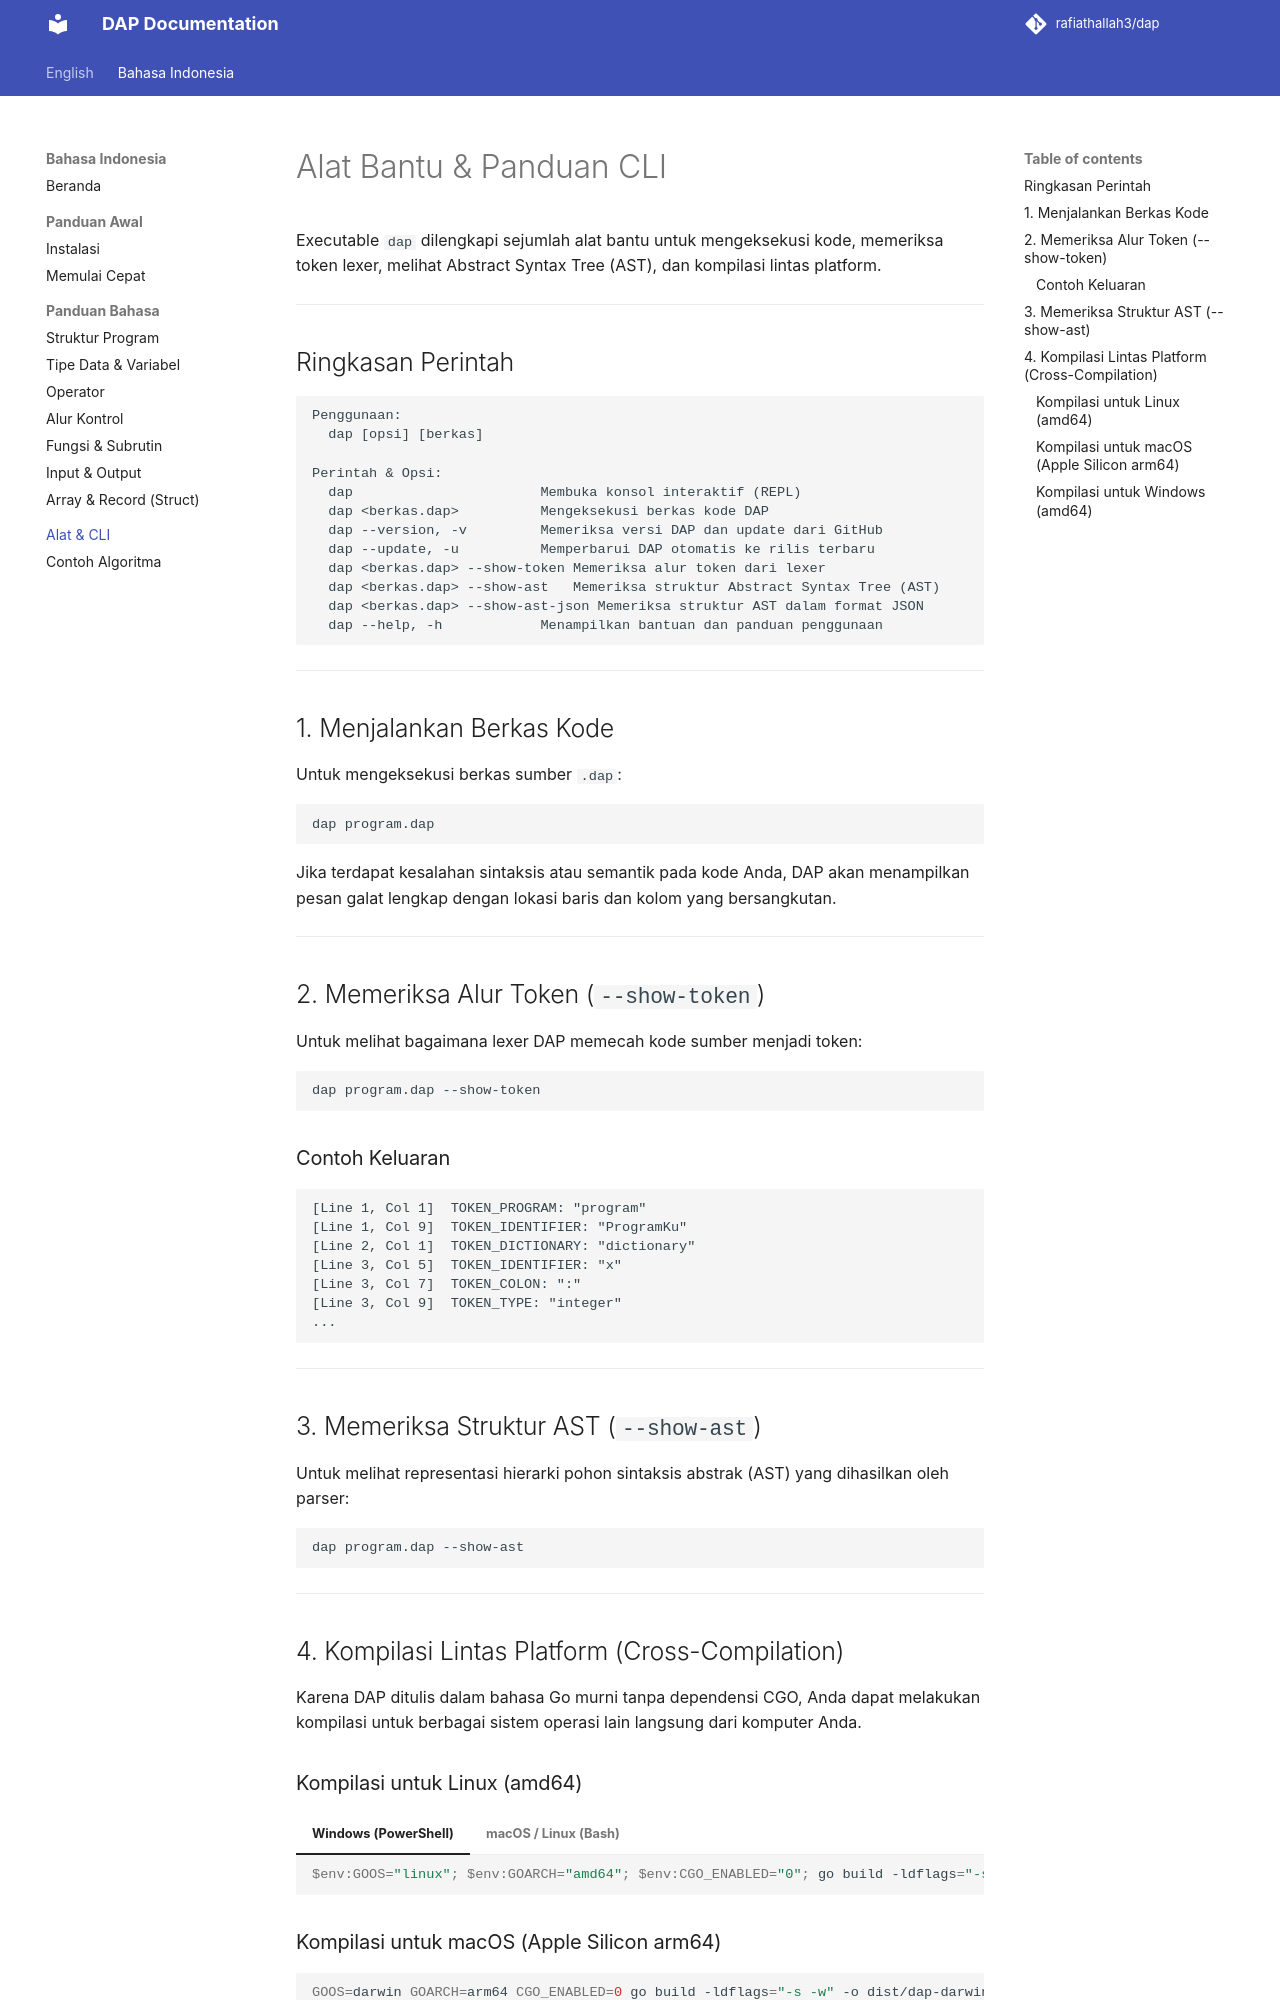

repository: rafiathallah3/dap · page: id/guide/cli/index.html · generator: mkdocs

# Alat Bantu & Panduan CLI

Executable `dap` dilengkapi sejumlah alat bantu untuk mengeksekusi kode, memeriksa token lexer, melihat Abstract Syntax Tree (AST), dan kompilasi lintas platform.

---

## Ringkasan Perintah

```text
Penggunaan:
  dap [opsi] [berkas]

Perintah & Opsi:
  dap                       Membuka konsol interaktif (REPL)
  dap <berkas.dap>          Mengeksekusi berkas kode DAP
  dap --version, -v         Memeriksa versi DAP dan update dari GitHub
  dap --update, -u          Memperbarui DAP otomatis ke rilis terbaru
  dap <berkas.dap> --show-token Memeriksa alur token dari lexer
  dap <berkas.dap> --show-ast   Memeriksa struktur Abstract Syntax Tree (AST)
  dap <berkas.dap> --show-ast-json Memeriksa struktur AST dalam format JSON
  dap --help, -h            Menampilkan bantuan dan panduan penggunaan
```

---

## 1. Menjalankan Berkas Kode

Untuk mengeksekusi berkas sumber `.dap`:

```bash
dap program.dap
```

Jika terdapat kesalahan sintaksis atau semantik pada kode Anda, DAP akan menampilkan pesan galat lengkap dengan lokasi baris dan kolom yang bersangkutan.

---

## 2. Memeriksa Alur Token (`--show-token`)

Untuk melihat bagaimana lexer DAP memecah kode sumber menjadi token:

```bash
dap program.dap --show-token
```

### Contoh Keluaran
```text
[Line 1, Col 1]  TOKEN_PROGRAM: "program"
[Line 1, Col 9]  TOKEN_IDENTIFIER: "ProgramKu"
[Line 2, Col 1]  TOKEN_DICTIONARY: "dictionary"
[Line 3, Col 5]  TOKEN_IDENTIFIER: "x"
[Line 3, Col 7]  TOKEN_COLON: ":"
[Line 3, Col 9]  TOKEN_TYPE: "integer"
...
```

---

## 3. Memeriksa Struktur AST (`--show-ast`)

Untuk melihat representasi hierarki pohon sintaksis abstrak (AST) yang dihasilkan oleh parser:

```bash
dap program.dap --show-ast
```

---

## 4. Kompilasi Lintas Platform (Cross-Compilation)

Karena DAP ditulis dalam bahasa Go murni tanpa dependensi CGO, Anda dapat melakukan kompilasi untuk berbagai sistem operasi lain langsung dari komputer Anda.
